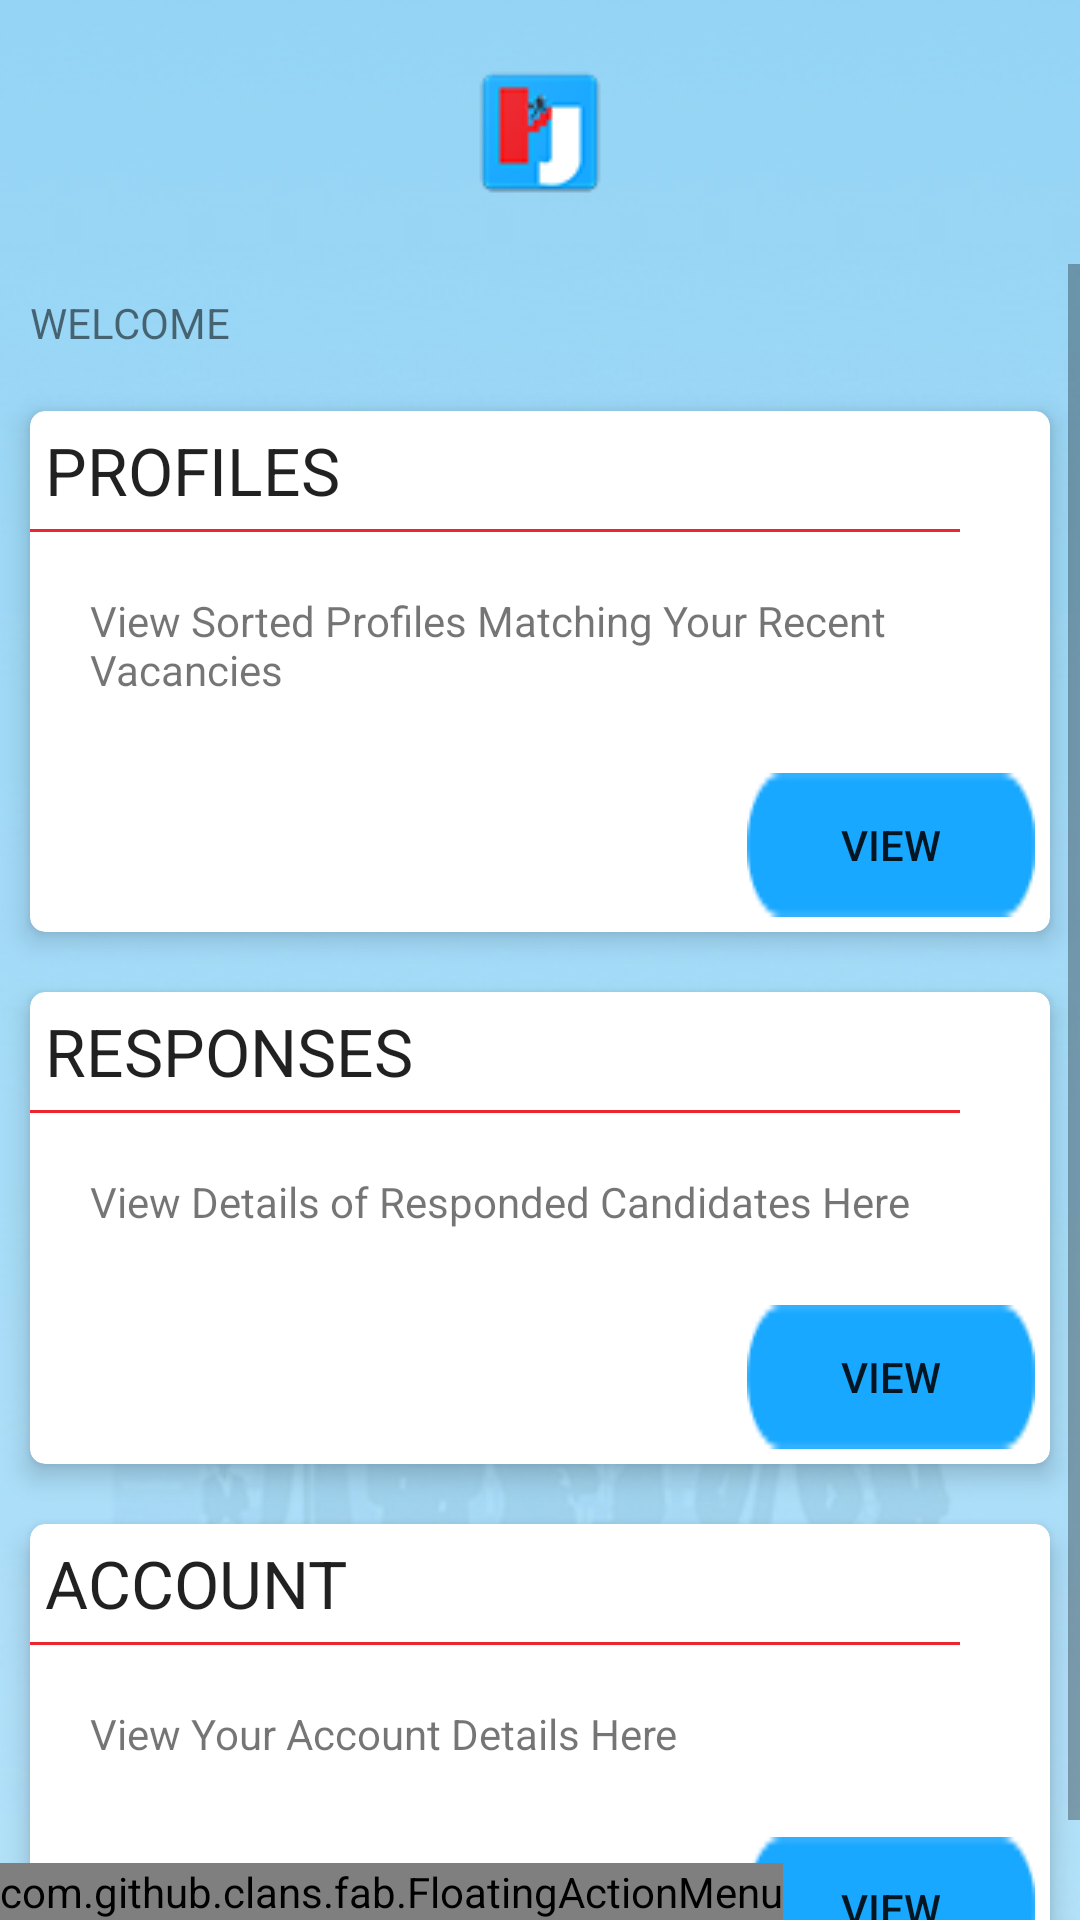

The Android layout XML behind this screen, and the referenced resources:
<!-- AndroidManifest.xml: application theme AppTheme -->
<!-- res/layout/activity_employer_home.xml -->
<?xml version="1.0" encoding="utf-8"?>
<RelativeLayout xmlns:android="http://schemas.android.com/apk/res/android"
    xmlns:app="http://schemas.android.com/apk/res-auto"
    android:layout_width="match_parent"
    xmlns:fab="http://schemas.android.com/apk/res-auto"
    android:background="@drawable/app_background"
    android:layout_height="match_parent">
    <ImageView
        android:id="@+id/imglogo"
        android:layout_width="wrap_content"
        android:layout_height="wrap_content"
        android:layout_centerHorizontal="true"
        android:layout_margin="20dp"
        app:srcCompat="@drawable/innerlogo" />

    <ScrollView
        android:layout_width="match_parent"
        android:fillViewport="true"
        android:layout_below="@+id/imglogo"
        android:layout_height="match_parent">



    <RelativeLayout
        android:layout_width="match_parent"

        android:layout_height="match_parent">

        <TextView
            android:id="@+id/txtWelcome"
            android:layout_width="wrap_content"
            android:layout_height="wrap_content"
            android:layout_alignParentTop="true"
            android:layout_margin="10dp"
            android:text="WELCOME " />

    <android.support.v7.widget.CardView
        android:layout_width="match_parent"
        android:layout_below="@+id/txtWelcome"
        android:layout_height="wrap_content"
        app:cardCornerRadius="5dp"
        app:cardElevation="5dp"
        android:layout_margin="10dp"
        android:id="@+id/card_profiles"
        >

        <RelativeLayout
            android:layout_width="match_parent"
            android:layout_height="match_parent">

            <TextView
                android:layout_width="match_parent"
                android:layout_height="wrap_content"
                android:id="@+id/prof_heading"
                android:text="PROFILES"
                android:layout_margin="5dp"
                android:textAppearance="@style/Base.TextAppearance.AppCompat.Large"

                />
            <View
                android:layout_width="match_parent"
                android:layout_height="1dp"
                android:layout_below="@+id/prof_heading"
                android:id="@+id/line1"
                android:layout_marginRight="30dp"
                android:background="@color/logocolortwo"/>

            <TextView
                android:layout_width="match_parent"
                android:layout_height="wrap_content"
                android:id="@+id/prof_content"
                android:padding="10dp"
                android:text="View Sorted Profiles Matching Your Recent Vacancies"
                android:layout_margin="10dp"
                android:layout_below="@+id/line1"
                />
            <Button
                android:layout_width="wrap_content"
                android:layout_height="wrap_content"
                android:id="@+id/btnViewProf"
                android:text="VIEW"
                android:background="@drawable/employer_home_btn"

                android:layout_below="@+id/prof_content"
                android:layout_alignParentRight="true"
                android:layout_margin="5dp"
                />



        </RelativeLayout>


    </android.support.v7.widget.CardView>

    <android.support.v7.widget.CardView
        android:layout_width="match_parent"
        android:layout_below="@+id/card_profiles"
        android:id="@+id/card_response"
        android:layout_height="wrap_content"
        app:cardCornerRadius="5dp"
        app:cardElevation="5dp"
        android:layout_margin="10dp"
        >

        <RelativeLayout
            android:layout_width="match_parent"
            android:layout_height="match_parent">

            <TextView
                android:layout_width="match_parent"
                android:layout_height="wrap_content"
                android:id="@+id/response_heading"
                android:text="RESPONSES"
                android:layout_margin="5dp"
                android:textAppearance="@style/Base.TextAppearance.AppCompat.Large"

                />
            <View
                android:layout_width="match_parent"
                android:layout_height="1dp"
                android:layout_below="@+id/response_heading"
                android:id="@+id/line21"
                android:layout_marginRight="30dp"
                android:background="@color/logocolortwo"/>

            <TextView
                android:layout_width="match_parent"
                android:layout_height="wrap_content"
                android:id="@+id/response_content"
                android:padding="10dp"
                android:text="View Details of Responded Candidates Here"
                android:layout_margin="10dp"
                android:layout_below="@+id/line21"
                />
            <Button
                android:layout_width="wrap_content"
                android:layout_height="wrap_content"
                android:id="@+id/btnViewResp"
                android:text="VIEW"
                android:background="@drawable/employer_home_btn"
                android:layout_below="@+id/response_content"
                android:layout_alignParentRight="true"
                android:layout_margin="5dp"
                />



        </RelativeLayout>


    </android.support.v7.widget.CardView>
    <android.support.v7.widget.CardView
        android:layout_width="match_parent"
        android:layout_below="@+id/card_response"
        android:layout_height="wrap_content"
        app:cardCornerRadius="5dp"
        app:cardElevation="5dp"
        android:layout_margin="10dp"
        android:id="@+id/card_account"
        >

        <RelativeLayout
            android:layout_width="match_parent"
            android:layout_height="match_parent">

            <TextView
                android:layout_width="match_parent"
                android:layout_height="wrap_content"
                android:id="@+id/acc_heading"
                android:text="ACCOUNT"
                android:layout_margin="5dp"
                android:textAppearance="@style/Base.TextAppearance.AppCompat.Large"

                />
            <View
                android:layout_width="match_parent"
                android:layout_height="1dp"
                android:layout_below="@+id/acc_heading"
                android:id="@+id/line31"
                android:layout_marginRight="30dp"
                android:background="@color/logocolortwo"/>

            <TextView
                android:layout_width="match_parent"
                android:layout_height="wrap_content"
                android:id="@+id/account_content"
                android:padding="10dp"
                android:text="View Your Account Details Here"
                android:layout_margin="10dp"
                android:layout_below="@+id/line31"
                />
            <Button
                android:layout_width="wrap_content"
                android:layout_height="wrap_content"
                android:id="@+id/btnViewAcc"
                android:text="VIEW"
                android:background="@drawable/employer_home_btn"
                android:layout_below="@+id/account_content"
                android:layout_alignParentRight="true"
                android:layout_margin="5dp"
                />



        </RelativeLayout>


    </android.support.v7.widget.CardView>

    </RelativeLayout>

    </ScrollView>
    <com.github.clans.fab.FloatingActionMenu
        android:id="@+id/menu"
        android:layout_width="wrap_content"
        android:layout_height="wrap_content"
        android:layout_alignParentBottom="true"
        android:layout_alignParentLeft="true"

        fab:menu_fab_size="normal"
        fab:menu_showShadow="true"
        fab:menu_shadowColor="#66000000"
        fab:menu_shadowRadius="4dp"
        fab:menu_shadowXOffset="1dp"
        fab:menu_shadowYOffset="3dp"
        fab:menu_colorNormal="@color/colorPrimary"
        fab:menu_colorPressed="@color/logocolortwo"
        fab:menu_colorRipple="#99FFFFFF"
        fab:menu_animationDelayPerItem="50"
        fab:menu_icon="@drawable/menu"
        fab:menu_buttonSpacing="0dp"
        fab:menu_labels_margin="0dp"
        fab:menu_labels_showAnimation="@anim/fab_slide_in_from_right"
        fab:menu_labels_hideAnimation="@anim/fab_slide_out_to_right"
        fab:menu_labels_paddingTop="4dp"
        fab:menu_labels_paddingRight="8dp"
        fab:menu_labels_paddingBottom="4dp"
        fab:menu_labels_paddingLeft="8dp"
        fab:menu_labels_padding="8dp"
        fab:menu_labels_textColor="#FFFFFF"
        fab:menu_labels_textSize="14sp"
        fab:menu_labels_cornerRadius="3dp"
        fab:menu_labels_colorNormal="#333333"
        fab:menu_labels_colorPressed="#444444"
        fab:menu_labels_colorRipple="#66FFFFFF"
        fab:menu_labels_showShadow="true"
        fab:menu_labels_singleLine="false"
        fab:menu_labels_ellipsize="none"
        fab:menu_labels_maxLines="-1"
        fab:menu_labels_position="right"
        fab:menu_openDirection="up"
        fab:menu_backgroundColor="@android:color/transparent"
        fab:menu_fab_label="MENU"
  >

        <com.github.clans.fab.FloatingActionButton
            android:id="@+id/menu_post_job"
            android:layout_width="wrap_content"
            android:layout_height="wrap_content"
            android:src="@drawable/postjob"
            app:fab_colorNormal="@color/colorPrimary"
            app:fab_colorPressed="@color/logocolortwo"
            app:fab_colorRipple="#99FFFFFF"
            app:fab_showShadow="true"
            app:fab_shadowColor="#66000000"
            app:fab_shadowRadius="4dp"
            app:fab_shadowXOffset="1dp"
            app:fab_shadowYOffset="3dp"
            app:fab_size="normal"
            app:fab_showAnimation="@anim/fab_scale_up"
            app:fab_hideAnimation="@anim/fab_scale_down"
            fab:fab_label="Post A Job" />

        <com.github.clans.fab.FloatingActionButton
            android:id="@+id/menu_about_us"
            android:layout_width="wrap_content"
            android:layout_height="wrap_content"
            android:src="@drawable/info_button"
            app:fab_colorNormal="@color/colorPrimary"
            app:fab_colorPressed="@color/logocolortwo"
            app:fab_colorRipple="#99FFFFFF"
            app:fab_showShadow="true"
            app:fab_shadowColor="#66000000"
            app:fab_shadowRadius="4dp"
            app:fab_shadowXOffset="1dp"
            app:fab_shadowYOffset="3dp"
            app:fab_size="normal"
            app:fab_showAnimation="@anim/fab_scale_up"
            app:fab_hideAnimation="@anim/fab_scale_down"
            fab:fab_label="About Us" />

        <com.github.clans.fab.FloatingActionButton
            android:id="@+id/menu_logout"
            android:layout_width="wrap_content"
            android:layout_height="wrap_content"
            android:src="@drawable/logout"
            app:fab_colorNormal="@color/colorPrimary"
            app:fab_colorPressed="@color/logocolortwo"
            app:fab_colorRipple="#99FFFFFF"
            app:fab_showShadow="true"
            app:fab_shadowColor="#66000000"
            app:fab_shadowRadius="4dp"
            app:fab_shadowXOffset="1dp"
            app:fab_shadowYOffset="3dp"
            app:fab_size="normal"
            app:fab_showAnimation="@anim/fab_scale_up"
            app:fab_hideAnimation="@anim/fab_scale_down"
            fab:fab_label="Log Out" />

    </com.github.clans.fab.FloatingActionMenu>
</RelativeLayout>
<!-- resources referenced by this layout -->
<resources>
  <color name="colorPrimary">#19a8ff</color>
  <color name="logocolortwo">#ec262e</color>
  <!-- drawable app_background: jpg bitmap (drawable, 53732 bytes) -->
  <!-- drawable employer_home_btn: png bitmap (drawable, 18002 bytes) -->
  <!-- drawable info_button: png bitmap (drawable, 15847 bytes) -->
  <!-- drawable innerlogo: png bitmap (drawable, 17253 bytes) -->
  <!-- drawable logout: png bitmap (drawable, 763 bytes) -->
  <!-- drawable menu: png bitmap (drawable, 15694 bytes) -->
  <!-- drawable postjob: png bitmap (drawable, 15438 bytes) -->
  <style name="AppTheme" parent="Theme.AppCompat.Light.DarkActionBar">
          
          <item name="colorPrimary">@color/colorPrimary</item>
          <item name="colorPrimaryDark">@color/colorPrimaryDark</item>
          <item name="colorAccent">@color/colorAccent</item>
      </style>
  <color name="colorPrimaryDark">#08a8ff</color>
  <color name="colorAccent">#767575</color>
</resources>
